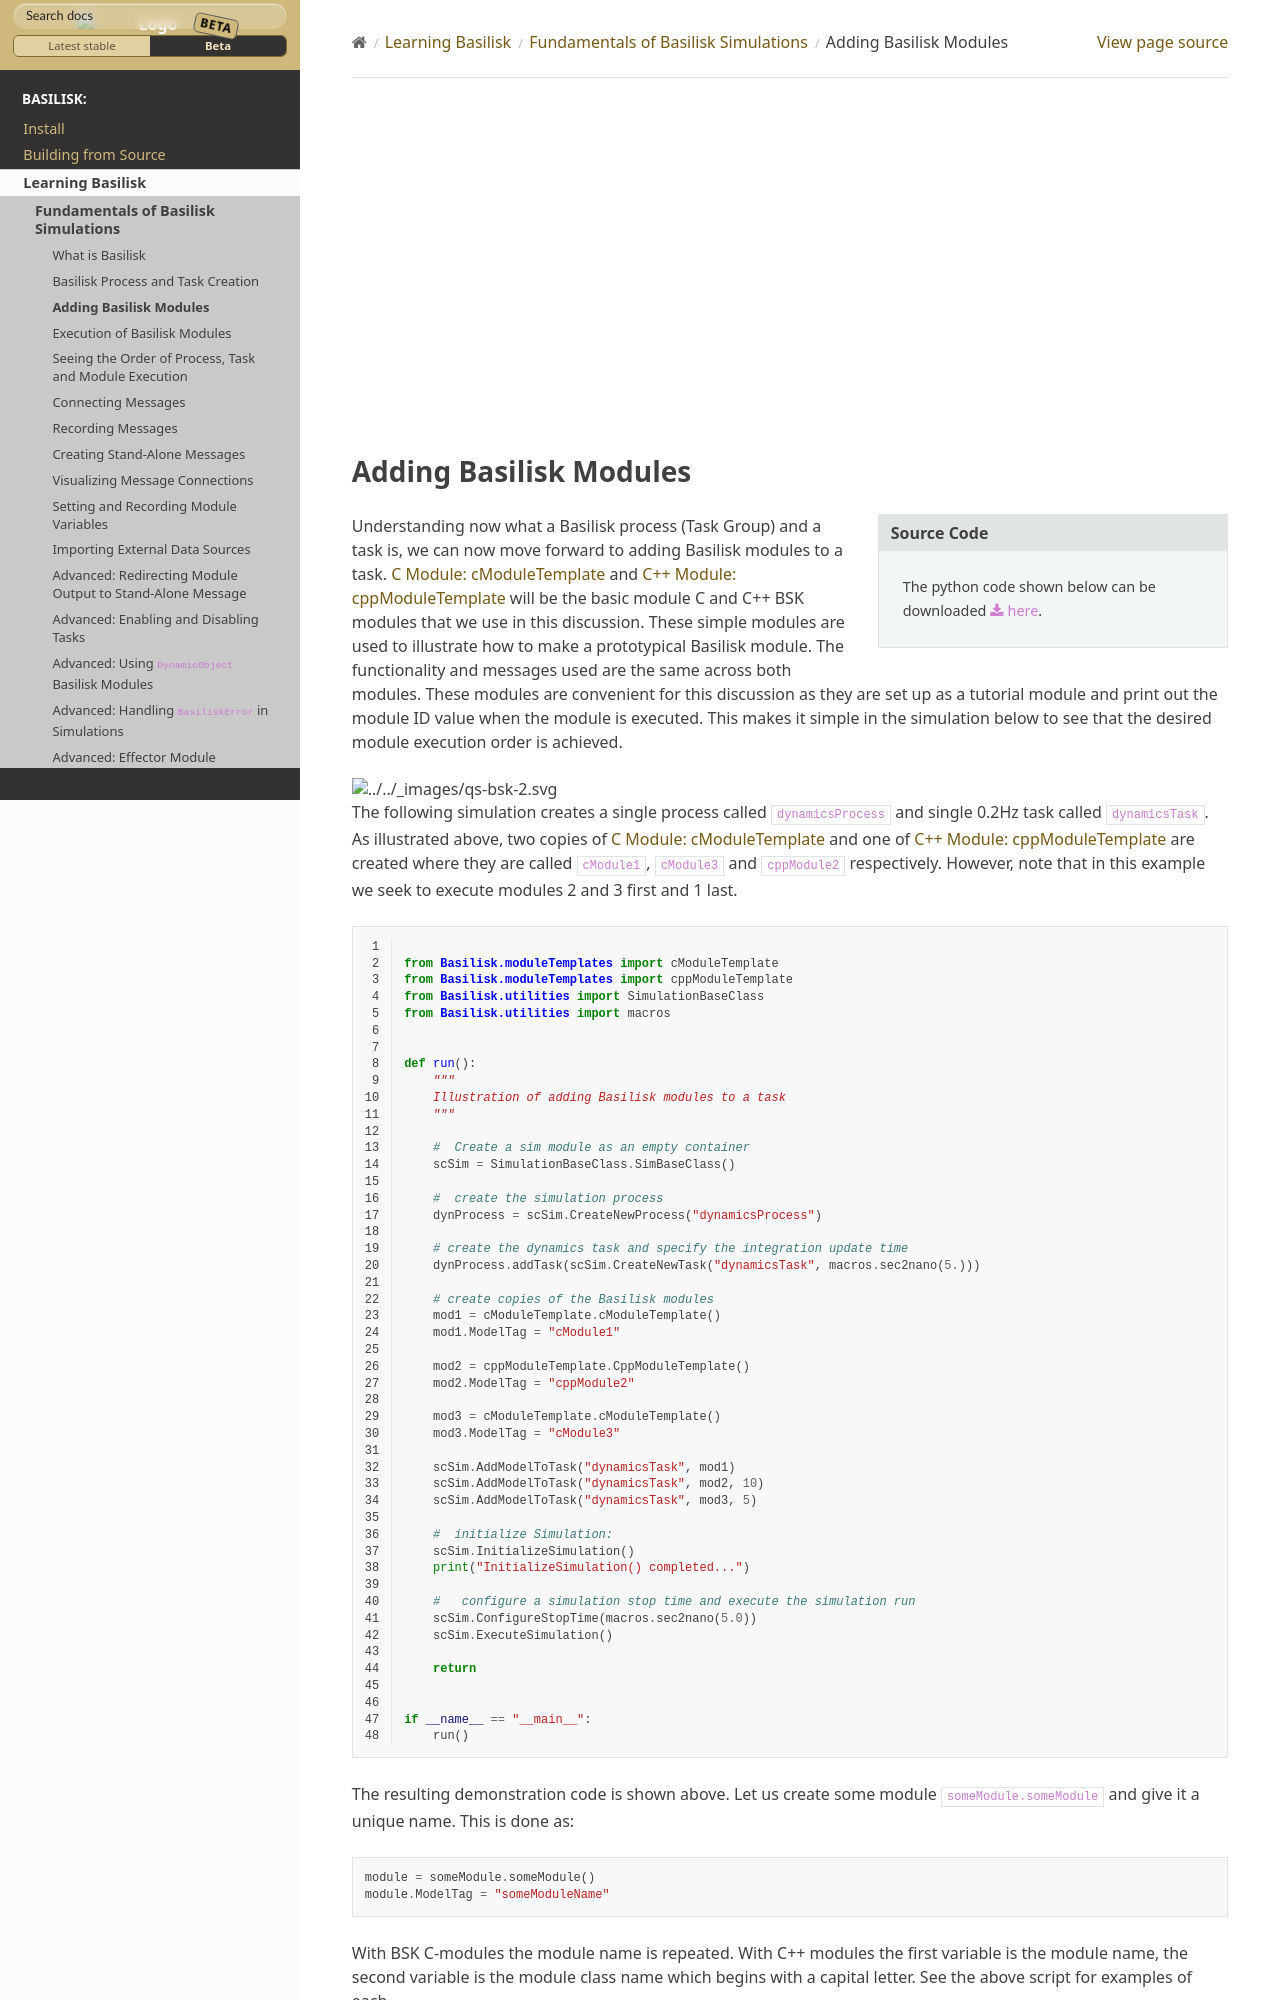

repository: AVSLab/basilisk · page: develop/Learn/bskPrinciples/bskPrinciples-2.html · generator: sphinx


.. youtube:: onv0jUOhBNM
   :width: 560
   :height: 315

.. _bskPrinciples-2:

Adding Basilisk Modules
=======================


.. sidebar:: Source Code

    The python code shown below can be downloaded :download:`here </../../docs/source/codeSamples/bsk-2.py>`.

Understanding now what a Basilisk process (Task Group) and a task is, we can now move forward to adding Basilisk modules to a task.  :ref:`cModuleTemplate` and :ref:`cppModuleTemplate` will be the basic module C and C++ BSK modules that we use in this discussion.  These simple modules are used to illustrate how to make a prototypical Basilisk module.  The functionality and messages used are the same across both modules. These modules are convenient for this discussion as they are set up as a tutorial module and print out the module ID value when the module is executed.  This makes it simple in the simulation below to see that the desired module execution order is achieved.

.. image:: ../../_images/static/qs-bsk-2.svg
   :align: center

The following simulation creates a single process called ``dynamicsProcess`` and single 0.2Hz task called ``dynamicsTask``. As illustrated above, two copies of :ref:`cModuleTemplate` and one of :ref:`cppModuleTemplate` are created where they are called ``cModule1``, ``cModule3`` and ``cppModule2`` respectively.  However, note that in this example we seek to execute modules 2 and 3 first and 1 last.

.. literalinclude:: ../../codeSamples/bsk-2.py
   :language: python
   :linenos:
   :lines: 18-

The resulting demonstration code is shown above. Let us create some module ``someModule.someModule`` and give it a unique name.  This is done as::

    module = someModule.someModule()
    module.ModelTag = "someModuleName"

With BSK C-modules the module name is repeated.  With C++ modules the first variable is the module name, the second
variable is the module class name which begins with a capital letter.  See the above script for examples of each.

The next step is to add this module to the task list, so that they are executed during simulation::

    scSim.AddModelToTask("taskName", module, priority)

The first argument is the name of the task to which you are adding the module.  The 2nd argument is the module.  The last argument is the optional integer priority argument.

.. warning::

    If ``priority`` argument is not provided, then the priority defaults to -1 and the modules are executed in the order that they are added, but after modules with priority have been executed.  This is the same behavior as what we saw with processes and tasks earlier.
